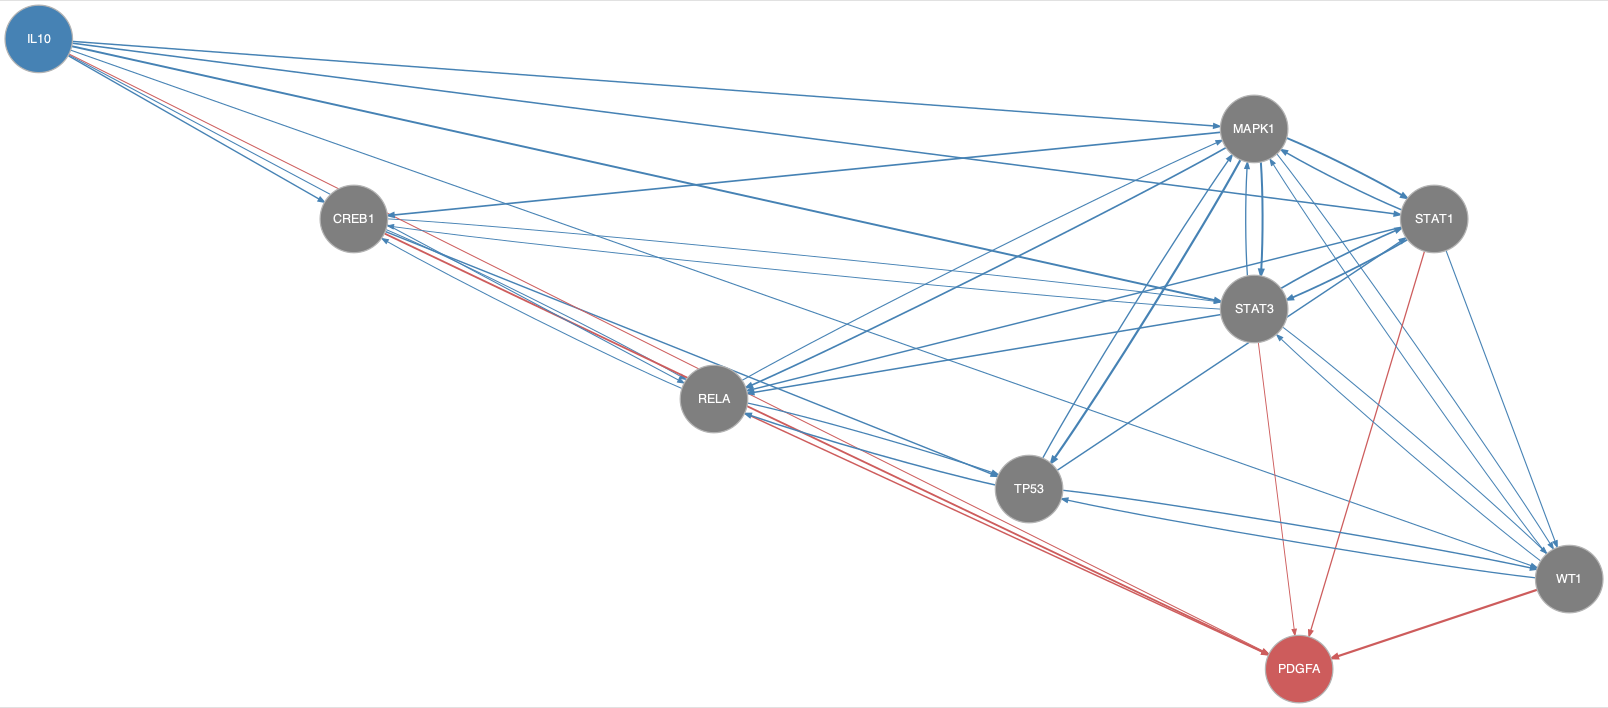

Values plotted in this chart, from the file beside it:
from	to
CREB1	RELA
CREB1	STAT3
CREB1	TP53
IL10	CREB1
IL10	MAPK1
IL10	RELA
IL10	STAT1
IL10	STAT3
IL10	WT1
MAPK1	CREB1
MAPK1	RELA
MAPK1	STAT1
MAPK1	STAT3
MAPK1	TP53
MAPK1	WT1
RELA	CREB1
RELA	MAPK1
RELA	TP53
STAT1	MAPK1
STAT1	RELA
STAT1	STAT3
STAT1	WT1
STAT3	CREB1
STAT3	MAPK1
STAT3	RELA
STAT3	STAT1
STAT3	WT1
TP53	MAPK1
TP53	RELA
TP53	STAT1
TP53	WT1
WT1	MAPK1
WT1	STAT3
WT1	TP53
CREB1	PDGFA
IL10	PDGFA
RELA	PDGFA
STAT1	PDGFA
STAT3	PDGFA
WT1	PDGFA
